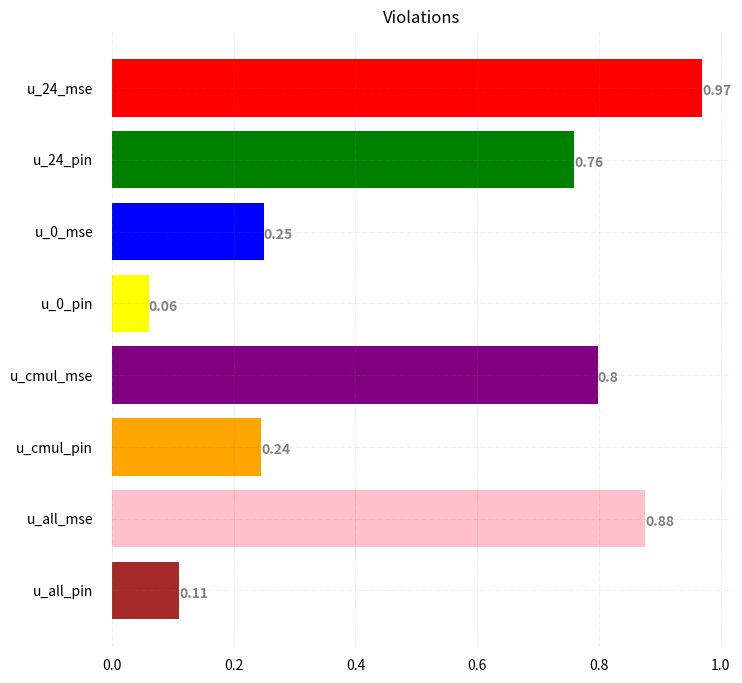

Recreate this plot in Python. (Note: this script raises an exception after producing the figure.)
from matplotlib import pyplot as plt

# Read CSV into pandas


name = ["u_24_mse","u_24_pin","u_0_mse","u_0_pin","u_cmul_mse","u_cmul_pin", "u_all_mse", "u_all_pin"]
price = [0.97,0.759,0.2489,0.0604,0.798,0.2447,0.876,0.11]

# Figure Size
fig, ax = plt.subplots(figsize=(8, 8))

# Horizontal Bar Plot

color = ['red',"green", "blue", "yellow", "purple", "orange", "pink", "brown", "black", "lightgray"]
ax.barh(name, price, color=color)

# Remove axes splines [outer boundary]
for s in ['top', 'bottom', 'left', 'right']:
    ax.spines[s].set_visible(False)

# Remove x, y Ticks
ax.xaxis.set_ticks_position('none')
ax.yaxis.set_ticks_position('none')


# Add padding between axes and labels
ax.xaxis.set_tick_params(pad=5)
ax.yaxis.set_tick_params(pad=10)



# Add x, y gridlines
ax.grid( axis='both', color='grey',
        linestyle='-.', linewidth=0.5,
        alpha=0.2)

# Show top values
ax.invert_yaxis()

# Add annotation to bars
for i in ax.patches:
    plt.text(i.get_width() , i.get_y() + 0.5,
             str(round((i.get_width()), 2)),
             fontsize=10, fontweight='bold',
             color='grey')

# Add Plot Title
ax.set_title('Violations',
             loc='center', )

# Add Text watermark
# [redacted]
#          color='grey', ha='right', va='bottom',
#          alpha=0.7)

# Show Plot

plt.savefig('./output_images/cluster_long_violations.jpg')
plt.show()